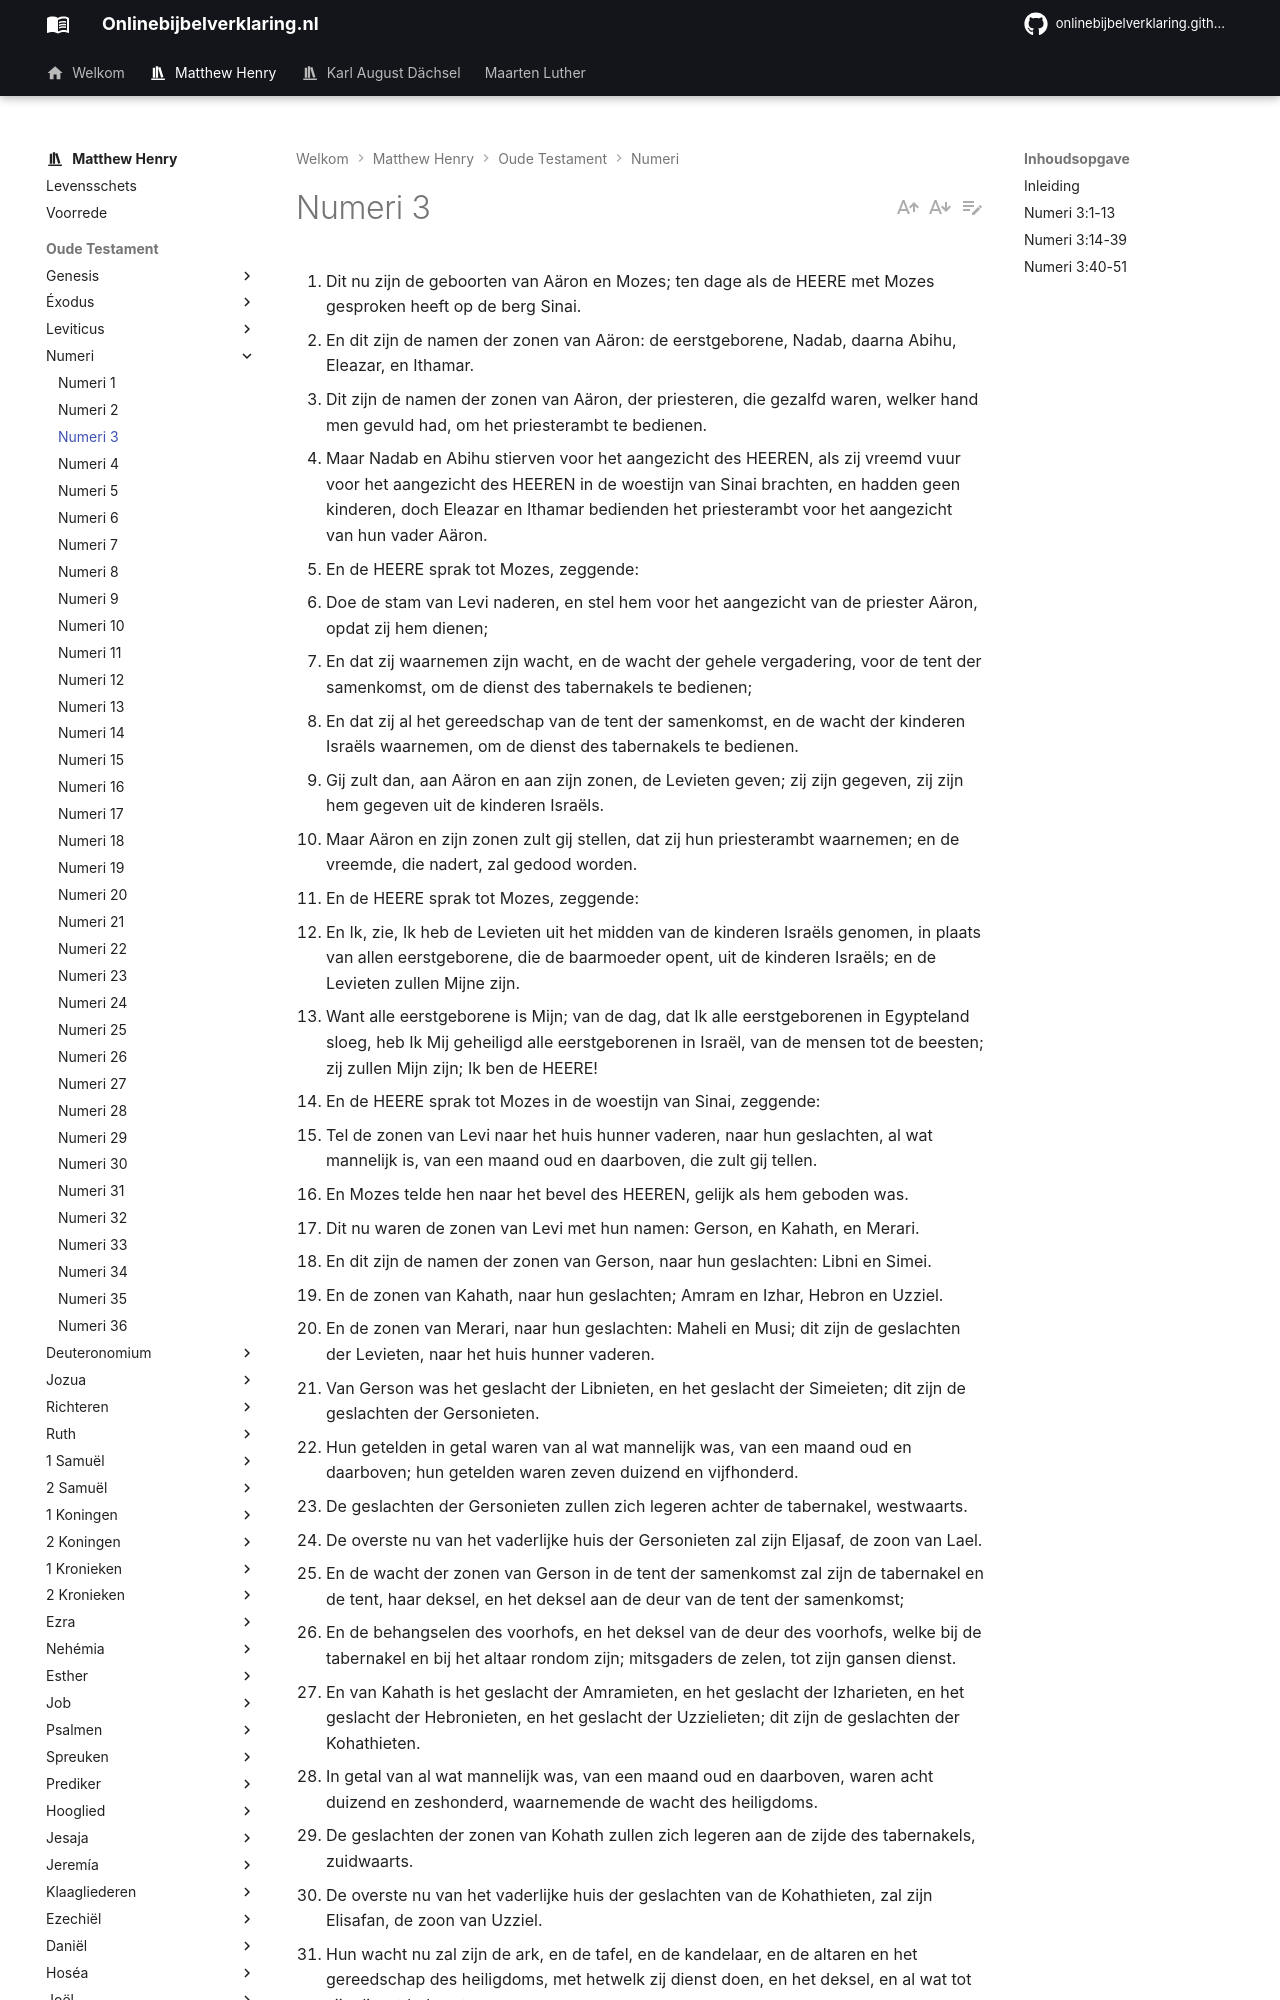

repository: onlinebijbelverklaring/onlinebijbelverklaring.github.io · page: matthewhenry/Numeri/Numeri3/index.html · generator: mkdocs

1. Dit nu zijn de geboorten van Aäron en Mozes; ten dage als de HEERE met Mozes gesproken heeft op de berg Sinai. 
2. En dit zijn de namen der zonen van Aäron: de eerstgeborene, Nadab, daarna Abihu, Eleazar, en Ithamar. 
3. Dit zijn de namen der zonen van Aäron, der priesteren, die gezalfd waren, welker hand men gevuld had, om het priesterambt te bedienen. 
4. Maar Nadab en Abihu stierven voor het aangezicht des HEEREN, als zij vreemd vuur voor het aangezicht des HEEREN in de woestijn van Sinai brachten, en hadden geen kinderen, doch Eleazar en Ithamar bedienden het priesterambt voor het aangezicht van hun vader Aäron. 
5. En de HEERE sprak tot Mozes, zeggende: 
6. Doe de stam van Levi naderen, en stel hem voor het aangezicht van de priester Aäron, opdat zij hem dienen; 
7. En dat zij waarnemen zijn wacht, en de wacht der gehele vergadering, voor de tent der samenkomst, om de dienst des tabernakels te bedienen; 
8. En dat zij al het gereedschap van de tent der samenkomst, en de wacht der kinderen Israëls waarnemen, om de dienst des tabernakels te bedienen. 
9. Gij zult dan, aan Aäron en aan zijn zonen, de Levieten geven; zij zijn gegeven, zij zijn hem gegeven uit de kinderen Israëls. 
10. Maar Aäron en zijn zonen zult gij stellen, dat zij hun priesterambt waarnemen; en de vreemde, die nadert, zal gedood worden. 
11. En de HEERE sprak tot Mozes, zeggende: 
12. En Ik, zie, Ik heb de Levieten uit het midden van de kinderen Israëls genomen, in plaats van allen eerstgeborene, die de baarmoeder opent, uit de kinderen Israëls; en de Levieten zullen Mijne zijn. 
13. Want alle eerstgeborene is Mijn; van de dag, dat Ik alle eerstgeborenen in Egypteland sloeg, heb Ik Mij geheiligd alle eerstgeborenen in Israël, van de mensen tot de beesten; zij zullen Mijn zijn; Ik ben de HEERE! 
14. En de HEERE sprak tot Mozes in de woestijn van Sinai, zeggende: 
15. Tel de zonen van Levi naar het huis hunner vaderen, naar hun geslachten, al wat mannelijk is, van een maand oud en daarboven, die zult gij tellen. 
16. En Mozes telde hen naar het bevel des HEEREN, gelijk als hem geboden was. 
17. Dit nu waren de zonen van Levi met hun namen: Gerson, en Kahath, en Merari. 
18. En dit zijn de namen der zonen van Gerson, naar hun geslachten: Libni en Simei. 
19. En de zonen van Kahath, naar hun geslachten; Amram en Izhar, Hebron en Uzziel. 
20. En de zonen van Merari, naar hun geslachten: Maheli en Musi; dit zijn de geslachten der Levieten, naar het huis hunner vaderen. 
21. Van Gerson was het geslacht der Libnieten, en het geslacht der Simeieten; dit zijn de geslachten der Gersonieten. 
22. Hun getelden in getal waren van al wat mannelijk was, van een maand oud en daarboven; hun getelden waren zeven duizend en vijfhonderd. 
23. De geslachten der Gersonieten zullen zich legeren achter de tabernakel, westwaarts. 
24. De overste nu van het vaderlijke huis der Gersonieten zal zijn Eljasaf, de zoon van Lael. 
25. En de wacht der zonen van Gerson in de tent der samenkomst zal zijn de tabernakel en de tent, haar deksel, en het deksel aan de deur van de tent der samenkomst; 
26. En de behangselen des voorhofs, en het deksel van de deur des voorhofs, welke bij de tabernakel en bij het altaar rondom zijn; mitsgaders de zelen, tot zijn gansen dienst. 
27. En van Kahath is het geslacht der Amramieten, en het geslacht der Izharieten, en het geslacht der Hebronieten, en het geslacht der Uzzielieten; dit zijn de geslachten der Kohathieten. 
28. In getal van al wat mannelijk was, van een maand oud en daarboven, waren acht duizend en zeshonderd, waarnemende de wacht des heiligdoms. 
29. De geslachten der zonen van Kohath zullen zich legeren aan de zijde des tabernakels, zuidwaarts. 
30. De overste nu van het vaderlijke huis der geslachten van de Kohathieten, zal zijn Elisafan, de zoon van Uzziel. 
31. Hun wacht nu zal zijn de ark, en de tafel, en de kandelaar, en de altaren en het gereedschap des heiligdoms, met hetwelk zij dienst doen, en het deksel, en al wat tot zijn dienst behoort. 
32. De overste nu der oversten van Levi zal zijn Eleazar, de zoon van Aäron, de priester; zijn opzicht zal zijn over degenen, die de wacht des heiligdoms waarnemen. 
33. Van Merari is het geslacht der Mahelieten, en het geslacht der Musieten; dit zijn de geslachten van Merari. 
34. En hun getelden in getal van al wat mannelijk was, van een maand oud en daarboven, waren zes duizend en tweehonderd. 
35. De overste nu van het vaderlijke huis der geslachten van Merari zal zijn Zuriel, de zoon van Abihail; zij zullen zich legeren aan de zijde des tabernakels, noordwaarts. 
36. En het opzicht der wachten van de zonen van Merari zal zijn over de berderen des tabernakels, en zijn richelen, en zijn pilaren, en zijn voeten, en al zijn gereedschap, en al wat tot zijn dienst behoort; 
37. En de pilaren des voorhofs rondom, en hun voeten, en hun pennen, en hun zelen. 
38. Die nu zich legeren zullen voor de tabernakel oostwaarts, voor de tent der samenkomst, tegen de opgang, zullen zijn Mozes
